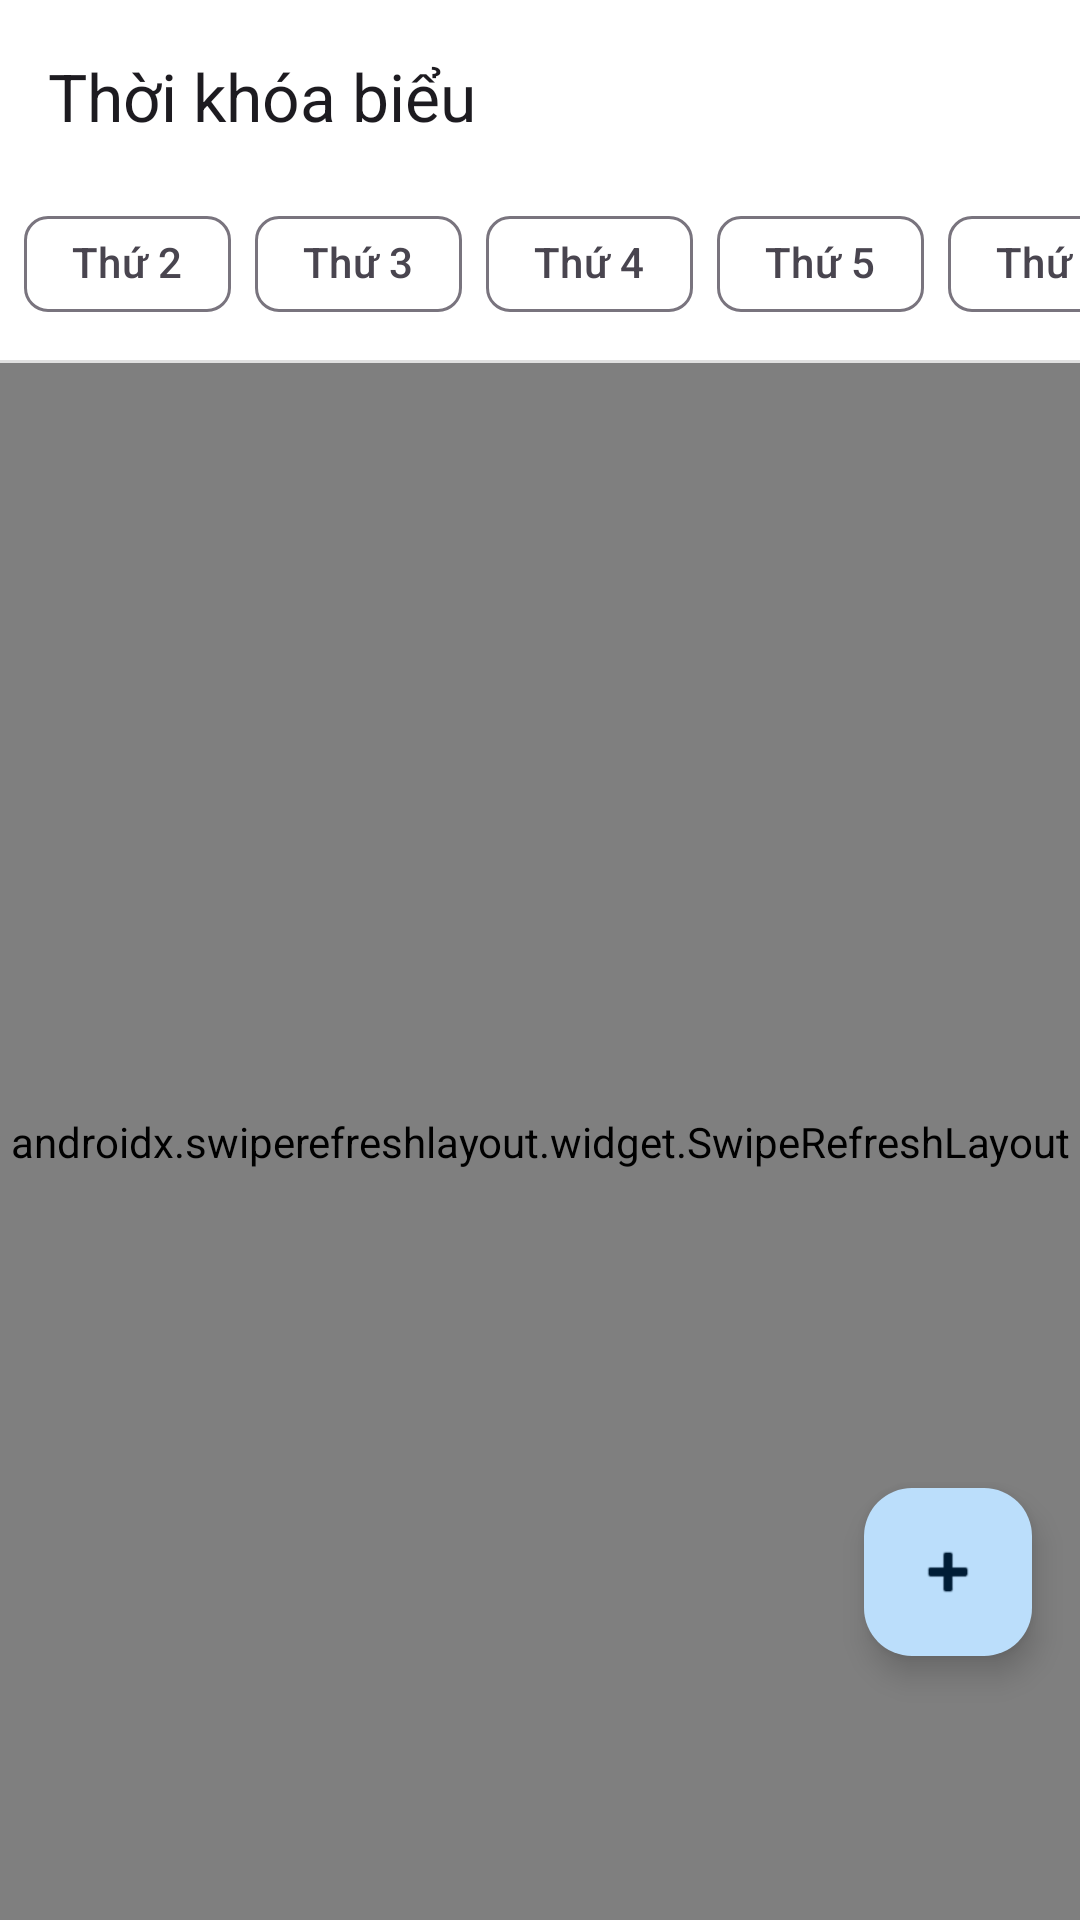

This screen was rendered from an Android layout file. Write that file and the resources it references.
<!-- AndroidManifest.xml: application theme Theme.StudyHub -->
<!-- res/layout/fragment_schedule.xml -->
<?xml version="1.0" encoding="utf-8"?>
<androidx.coordinatorlayout.widget.CoordinatorLayout xmlns:android="http://schemas.android.com/apk/res/android"
    xmlns:app="http://schemas.android.com/apk/res-auto"
    xmlns:tools="http://schemas.android.com/tools"
    android:layout_width="match_parent"
    android:layout_height="match_parent"
    android:background="?attr/colorBackground">

    <com.google.android.material.appbar.AppBarLayout
        android:layout_width="match_parent"
        android:layout_height="wrap_content"
        android:background="?attr/colorSurface"
        app:elevation="0dp">

        <androidx.appcompat.widget.Toolbar
            android:id="@+id/toolbar"
            android:layout_width="match_parent"
            android:layout_height="?attr/actionBarSize"
            app:title="@string/schedule_title" />
            
        
        <HorizontalScrollView
            android:layout_width="match_parent"
            android:layout_height="wrap_content"
            android:scrollbars="none"
            android:clipToPadding="false"
            android:paddingHorizontal="@dimen/spacing_sm"
            android:paddingBottom="@dimen/spacing_sm">
            
            <com.google.android.material.chip.ChipGroup
                android:id="@+id/chipGroupDays"
                android:layout_width="wrap_content"
                android:layout_height="wrap_content"
                app:singleSelection="true"
                app:selectionRequired="true">
                
                <com.google.android.material.chip.Chip
                    android:id="@+id/chipMon"
                    style="@style/Widget.Material3.Chip.Filter"
                    android:layout_width="wrap_content"
                    android:layout_height="wrap_content"
                    android:text="@string/monday" />
                    
                <com.google.android.material.chip.Chip
                    android:id="@+id/chipTue"
                    style="@style/Widget.Material3.Chip.Filter"
                    android:layout_width="wrap_content"
                    android:layout_height="wrap_content"
                    android:text="@string/tuesday" />
                    
                <com.google.android.material.chip.Chip
                    android:id="@+id/chipWed"
                    style="@style/Widget.Material3.Chip.Filter"
                    android:layout_width="wrap_content"
                    android:layout_height="wrap_content"
                    android:text="@string/wednesday" />
                    
                <com.google.android.material.chip.Chip
                    android:id="@+id/chipThu"
                    style="@style/Widget.Material3.Chip.Filter"
                    android:layout_width="wrap_content"
                    android:layout_height="wrap_content"
                    android:text="@string/thursday" />
                    
                <com.google.android.material.chip.Chip
                    android:id="@+id/chipFri"
                    style="@style/Widget.Material3.Chip.Filter"
                    android:layout_width="wrap_content"
                    android:layout_height="wrap_content"
                    android:text="@string/friday" />
                    
                <com.google.android.material.chip.Chip
                    android:id="@+id/chipSat"
                    style="@style/Widget.Material3.Chip.Filter"
                    android:layout_width="wrap_content"
                    android:layout_height="wrap_content"
                    android:text="@string/saturday" />
                    
                <com.google.android.material.chip.Chip
                    android:id="@+id/chipSun"
                    style="@style/Widget.Material3.Chip.Filter"
                    android:layout_width="wrap_content"
                    android:layout_height="wrap_content"
                    android:text="@string/sunday" />
                    
            </com.google.android.material.chip.ChipGroup>
        </HorizontalScrollView>

        <View
            android:layout_width="match_parent"
            android:layout_height="1dp"
            android:background="@color/divider" />
    </com.google.android.material.appbar.AppBarLayout>

    <androidx.swiperefreshlayout.widget.SwipeRefreshLayout
        android:id="@+id/swipeRefreshLayout"
        android:layout_width="match_parent"
        android:layout_height="match_parent"
        app:layout_behavior="@string/appbar_scrolling_view_behavior">

        <androidx.recyclerview.widget.RecyclerView
            android:id="@+id/rvSchedules"
            android:layout_width="match_parent"
            android:layout_height="match_parent"
            android:clipToPadding="false"
            android:paddingVertical="@dimen/spacing_sm"
            tools:listitem="@layout/item_schedule" />
            
    </androidx.swiperefreshlayout.widget.SwipeRefreshLayout>

    <include
        layout="@layout/layout_empty_state"
        android:id="@+id/llEmptyState"
        android:layout_width="wrap_content"
        android:layout_height="wrap_content"
        android:layout_gravity="center"
        android:visibility="gone"
        tools:visibility="visible" />

    <com.google.android.material.floatingactionbutton.FloatingActionButton
        android:id="@+id/fabAddSchedule"
        android:layout_width="wrap_content"
        android:layout_height="wrap_content"
        android:layout_gravity="bottom|end"
        android:layout_marginEnd="@dimen/fab_margin"
        android:layout_marginBottom="88dp"
        android:contentDescription="@string/cd_add"
        android:src="@android:drawable/ic_input_add"
        app:tint="?attr/colorOnPrimaryContainer"
        app:backgroundTint="?attr/colorPrimaryContainer" />

</androidx.coordinatorlayout.widget.CoordinatorLayout>
<!-- res/layout/layout_empty_state.xml (included above) -->
<?xml version="1.0" encoding="utf-8"?>
<LinearLayout xmlns:android="http://schemas.android.com/apk/res/android"
    android:layout_width="match_parent"
    android:layout_height="match_parent"
    android:orientation="vertical"
    android:gravity="center"
    android:padding="32dp">

    
    <ImageView
        android:layout_width="120dp"
        android:layout_height="120dp"
        android:src="@mipmap/owl_logo"
        android:alpha="0.6"
        android:contentDescription="Empty state icon" />

    <TextView
        android:layout_width="wrap_content"
        android:layout_height="wrap_content"
        android:layout_marginTop="16dp"
        android:text="Chưa có dữ liệu nào ở đây!"
        android:textSize="18sp"
        android:textStyle="bold"
        android:textColor="?attr/colorOnSurfaceVariant" />

    <TextView
        android:layout_width="wrap_content"
        android:layout_height="wrap_content"
        android:layout_marginTop="8dp"
        android:text="Hãy bấm vào nút dấu + để thêm mới nhé."
        android:textSize="14sp"
        android:textColor="?attr/colorOutline"
        android:textAlignment="center" />
</LinearLayout>
<!-- resources referenced by this layout -->
<resources>
  <color name="divider">#E0E0E0</color>
  <dimen name="fab_margin">16dp</dimen>
  <dimen name="spacing_sm">8dp</dimen>
  <string name="cd_add">Thêm mới</string>
  <string name="friday">Thứ 6</string>
  <string name="monday">Thứ 2</string>
  <string name="saturday">Thứ 7</string>
  <string name="schedule_title">Thời khóa biểu</string>
  <string name="sunday">Chủ nhật</string>
  <string name="thursday">Thứ 5</string>
  <string name="tuesday">Thứ 3</string>
  <string name="wednesday">Thứ 4</string>
  <style name="Theme.StudyHub" parent="Theme.Material3.Light.NoActionBar">
          <item name="colorPrimary">@color/primary</item>
          <item name="colorPrimaryVariant">@color/primary_variant</item>
          <item name="colorPrimaryContainer">@color/primary_container</item>
          <item name="colorOnPrimary">@color/on_primary</item>
          <item name="colorOnPrimaryContainer">@color/on_primary_container</item>
          <item name="colorSecondary">@color/secondary</item>
          <item name="colorSecondaryContainer">@color/secondary_container</item>
          <item name="colorOnSecondary">@color/on_secondary</item>
          <item name="colorOnSecondaryContainer">@color/on_secondary_container</item>
          <item name="colorTertiary">@color/tertiary</item>
          <item name="colorTertiaryContainer">@color/tertiary_container</item>
          <item name="colorSurface">@color/surface</item>
          <item name="colorSurfaceVariant">@color/surface_variant</item>
          <item name="colorOnSurface">@color/on_surface</item>
          <item name="colorOnSurfaceVariant">@color/on_surface_variant</item>
          <item name="colorError">@color/error</item>
          <item name="colorErrorContainer">@color/error_container</item>
          <item name="colorOnError">@color/on_error</item>
          <item name="colorOutline">@color/outline</item>
          <item name="colorOutlineVariant">@color/outline_variant</item>
          <item name="android:colorBackground">@color/background</item>
          <item name="colorBackground">@color/background</item>
          <item name="android:statusBarColor">@color/primary</item>
          <item name="android:navigationBarColor">@color/surface</item>
      </style>
  <color name="primary">#1565C0</color>
  <color name="primary_variant">#0D47A1</color>
  <color name="primary_container">#BBDEFB</color>
  <color name="on_primary">#FFFFFF</color>
  <color name="on_primary_container">#001D36</color>
  <color name="secondary">#00897B</color>
  <color name="secondary_container">#B2DFDB</color>
  <color name="on_secondary">#FFFFFF</color>
  <color name="on_secondary_container">#00201E</color>
  <color name="tertiary">#7B1FA2</color>
  <color name="tertiary_container">#E1BEE7</color>
  <color name="surface">#FFFFFF</color>
  <color name="surface_variant">#F5F5F5</color>
  <color name="on_surface">#1C1B1F</color>
  <color name="on_surface_variant">#49454F</color>
  <color name="error">#BA1A1A</color>
  <color name="error_container">#FFDAD6</color>
  <color name="on_error">#FFFFFF</color>
  <color name="outline">#79747E</color>
  <color name="outline_variant">#CAC4D0</color>
  <color name="background">#FAFAFA</color>
</resources>
